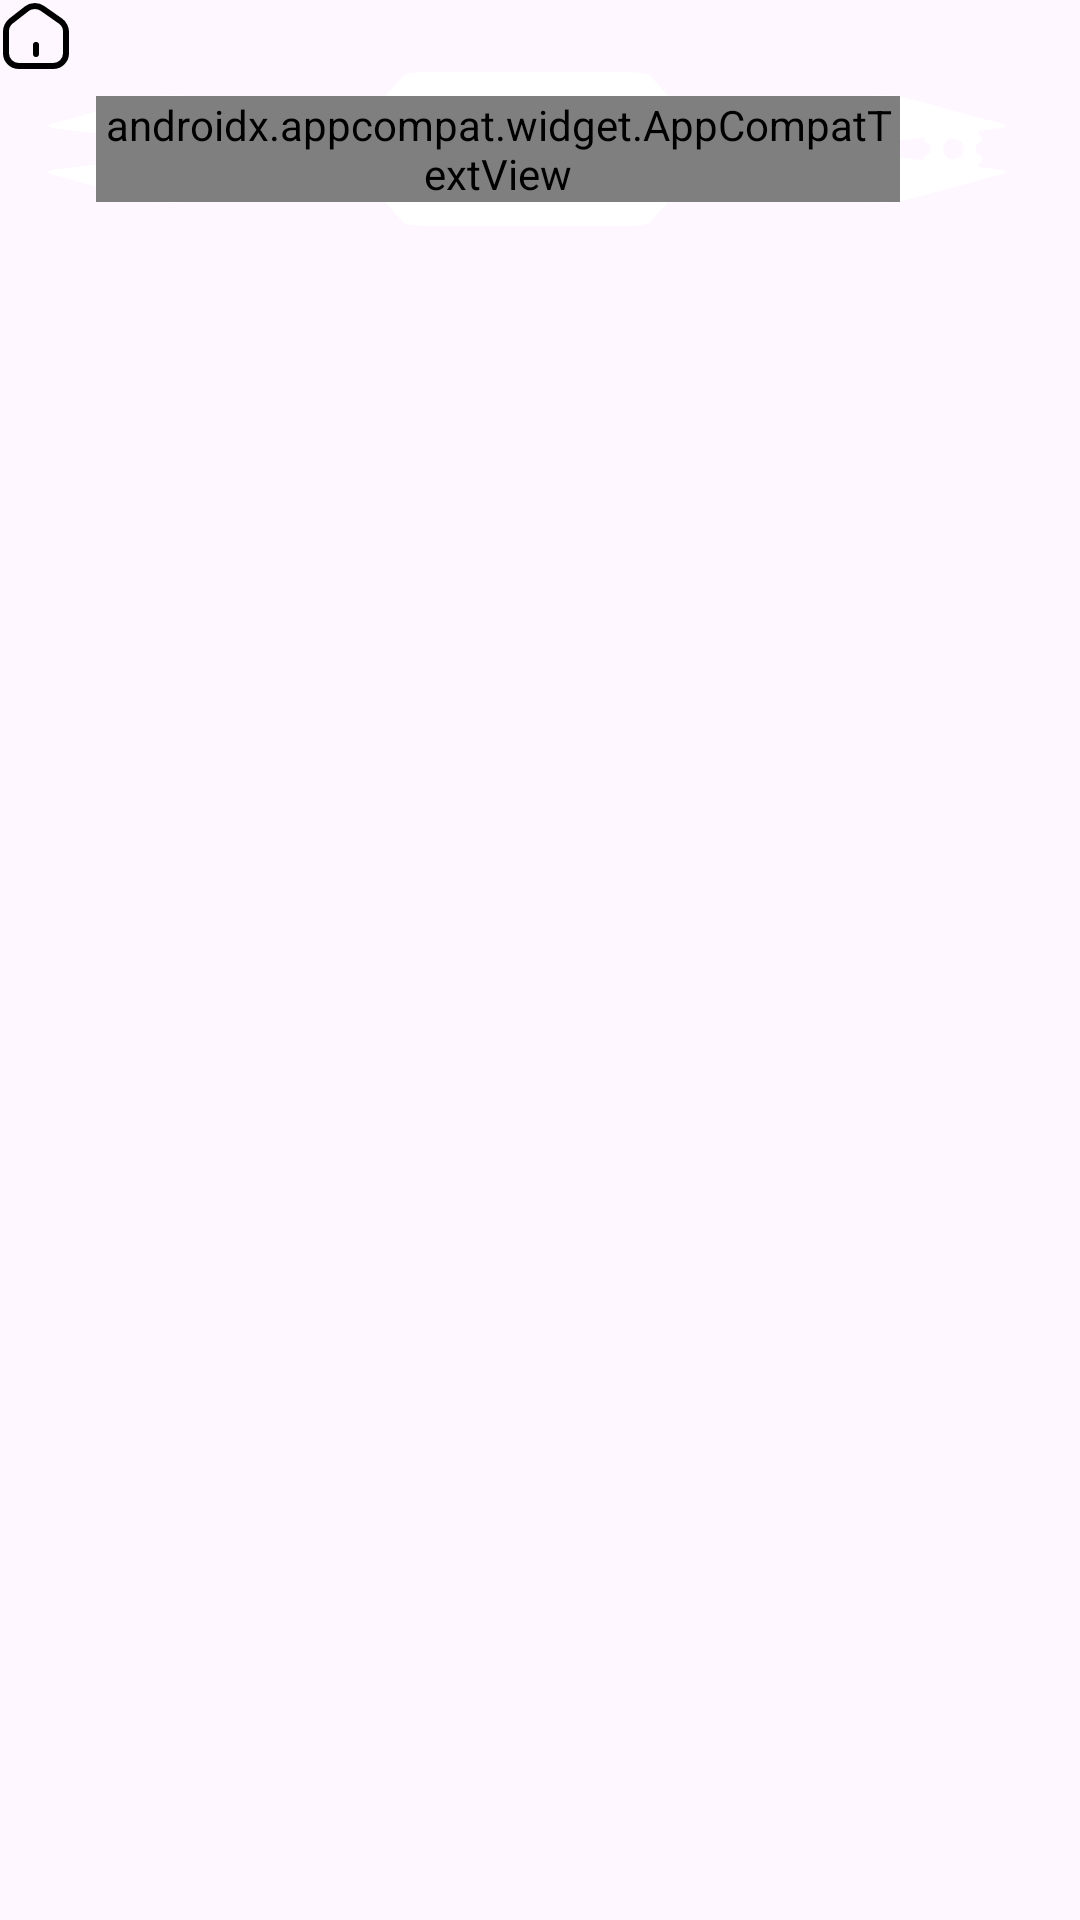

Write the Android layout XML for this screen, with the resource values it uses.
<!-- AndroidManifest.xml: application theme Theme.ConvertVideoToMP3 -->
<!-- res/layout/layout_tooltip_custom.xml -->
<?xml version="1.0" encoding="utf-8"?>
<layout xmlns:android="http://schemas.android.com/apk/res/android"
    xmlns:app="http://schemas.android.com/apk/res-auto">

    <LinearLayout
        android:id="@+id/root_layout"
        android:layout_width="match_parent"
        android:layout_height="match_parent"
        android:background="@android:color/transparent"
        android:orientation="vertical">

        <androidx.appcompat.widget.AppCompatImageView
            android:id="@+id/indicatorUp"
            android:layout_width="wrap_content"
            android:layout_height="wrap_content"
            app:srcCompat="@drawable/ic_home"
            app:tint="@color/chat_primary_two" />

        <LinearLayout
            android:id="@+id/layoutContent"
            android:layout_width="wrap_content"
            android:layout_height="wrap_content"
            android:layout_gravity="end"
            android:layout_marginHorizontal="@dimen/dp16"
            android:background="@drawable/ic_setting_home"
            android:clickable="true"
            android:focusable="true"
            android:orientation="horizontal"
            android:paddingHorizontal="@dimen/dp16"
            android:paddingVertical="@dimen/dp8">

            <androidx.appcompat.widget.AppCompatTextView
                android:id="@+id/tvContent"
                android:layout_width="wrap_content"
                android:layout_height="wrap_content"
                android:layout_gravity="center_vertical"
                android:layout_marginEnd="@dimen/dp8"
                android:layout_weight="1"
                android:fontFamily="@font/app_font_medium"
                android:lineSpacingExtra="@dimen/dp4"
                android:textColor="@color/white"
                android:textSize="@dimen/sp14" />

            <androidx.appcompat.widget.AppCompatImageView
                android:id="@+id/ivClose"
                android:layout_width="wrap_content"
                android:layout_height="wrap_content"
                android:layout_gravity="center_vertical"
                android:background="@drawable/ic_setting_home"
                app:srcCompat="@drawable/ic_setting_home" />
        </LinearLayout>

        <androidx.appcompat.widget.AppCompatImageView
            android:id="@+id/indicatorDown"
            android:layout_width="wrap_content"
            android:layout_height="wrap_content"
            android:visibility="gone"
            app:srcCompat="@drawable/ic_setting_home"
            app:tint="@color/color_110620" />
    </LinearLayout>
</layout>
<!-- resources referenced by this layout -->
<resources>
  <color name="color_110620">#110620</color>
  <color name="white">#FFFFFFFF</color>
  <dimen name="dp16">16dp</dimen>
  <dimen name="dp4">4dp</dimen>
  <dimen name="dp8">8dp</dimen>
  <dimen name="sp14">14sp</dimen>
  <!-- drawable ic_home (drawable) -->
  <vector xmlns:android="http://schemas.android.com/apk/res/android"
      android:width="24dp"
      android:height="24dp"
      android:viewportWidth="24"
      android:viewportHeight="24">
    <path
        android:pathData="M9.02,2.84L3.63,7.04C2.73,7.74 2,9.23 2,10.36V17.77C2,20.09 3.89,21.99 6.21,21.99H17.79C20.11,21.99 22,20.09 22,17.78V10.5C22,9.29 21.19,7.74 20.2,7.05L14.02,2.72C12.62,1.74 10.37,1.79 9.02,2.84Z"
        android:strokeLineJoin="round"
        android:strokeWidth="2"
        android:fillColor="#00000000"
        android:strokeColor="@color/black"
        android:strokeLineCap="round"/>
    <path
        android:pathData="M12,17.99V14.99"
        android:strokeLineJoin="round"
        android:strokeWidth="2"
        android:fillColor="#00000000"
        android:strokeColor="@color/black"
        android:strokeLineCap="round"/>
  </vector>
  <!-- drawable ic_setting_home (drawable) -->
  <vector xmlns:android="http://schemas.android.com/apk/res/android"
      android:width="20dp"
      android:height="20dp"
      android:viewportWidth="20"
      android:viewportHeight="20">
    <path
        android:pathData="M9.7293,13.5C8.8011,13.5 7.9108,13.1313 7.2545,12.4749C6.5981,11.8185 6.2293,10.9283 6.2293,10C6.2293,9.0717 6.5981,8.1815 7.2545,7.5251C7.9108,6.8688 8.8011,6.5 9.7293,6.5C10.6576,6.5 11.5478,6.8688 12.2042,7.5251C12.8606,8.1815 13.2293,9.0717 13.2293,10C13.2293,10.9283 12.8606,11.8185 12.2042,12.4749C11.5478,13.1313 10.6576,13.5 9.7293,13.5ZM17.1593,10.97C17.1993,10.65 17.2293,10.33 17.2293,10C17.2293,9.67 17.1993,9.34 17.1593,9L19.2693,7.37C19.4593,7.22 19.5093,6.95 19.3893,6.73L17.3893,3.27C17.2693,3.05 16.9993,2.96 16.7793,3.05L14.2893,4.05C13.7693,3.66 13.2293,3.32 12.5993,3.07L12.2293,0.42C12.1893,0.18 11.9793,0 11.7293,0H7.7293C7.4793,0 7.2693,0.18 7.2293,0.42L6.8593,3.07C6.2293,3.32 5.6893,3.66 5.1693,4.05L2.6793,3.05C2.4593,2.96 2.1893,3.05 2.0693,3.27L0.0693,6.73C-0.0607,6.95 -0.0007,7.22 0.1893,7.37L2.2993,9C2.2593,9.34 2.2293,9.67 2.2293,10C2.2293,10.33 2.2593,10.65 2.2993,10.97L0.1893,12.63C-0.0007,12.78 -0.0607,13.05 0.0693,13.27L2.0693,16.73C2.1893,16.95 2.4593,17.03 2.6793,16.95L5.1693,15.94C5.6893,16.34 6.2293,16.68 6.8593,16.93L7.2293,19.58C7.2693,19.82 7.4793,20 7.7293,20H11.7293C11.9793,20 12.1893,19.82 12.2293,19.58L12.5993,16.93C13.2293,16.67 13.7693,16.34 14.2893,15.94L16.7793,16.95C16.9993,17.03 17.2693,16.95 17.3893,16.73L19.3893,13.27C19.5093,13.05 19.4593,12.78 19.2693,12.63L17.1593,10.97Z"
        android:fillColor="#FFFFFF"/>
  </vector>
  <style name="Theme.ConvertVideoToMP3" parent="Base.Theme.ConvertVideoToMP3" />
  <color name="black">#FF000000</color>
  <style name="Base.Theme.ConvertVideoToMP3" parent="Theme.Material3.DayNight.NoActionBar">
          
          
      </style>
</resources>
